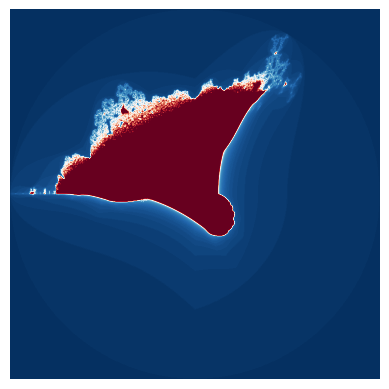

Here is the Python script that generated this plot:
#!/usr/bin/env python3
# -*- coding: utf-8 -*-

# Copyright (C) 2021 Alexander Brefeld <alexander.brefeld@protonmail.com>

# This program is free software: you can redistribute it and/or modify
# it under the terms of the GNU General Public License as published by
# the Free Software Foundation, either version 3 of the License, or
# (at your option) any later version.

# This program is distributed in the hope that it will be useful,
# but WITHOUT ANY WARRANTY; without even the implied warranty of
# MERCHANTABILITY or FITNESS FOR A PARTICULAR PURPOSE.  See the
# GNU General Public License for more details.

# You should have received a copy of the GNU General Public License
# along with this program.  If not, see <https://www.gnu.org/licenses/>.

# References:
# https://users.math.yale.edu/public_html/People/frame/Fractals/MandelSet/welcome.html
# https://www.johnmyleswhite.com/notebook/2009/12/18/using-complex-numbers-in-r/
# https://randomascii.wordpress.com/2011/08/13/faster-fractals-through-algebra/
# https://www.cygnus-software.com/docs/html/64bitcalcs.htm
# https://matplotlib.org/stable/gallery/showcase/mandelbrot.html#sphx-glr-gallery-showcase-mandelbrot-py
# https://stackoverflow.com/questions/24185083/change-resolution-of-imshow-in-ipython
# https://pythoninformer.com/generative-art/fractals/burning-ship/
# https://mathematica.stackexchange.com/questions/89458/how-to-make-a-nebulabrot
# http://www.steckles.com/buddha/
# http://www.paulbourke.net/fractals/burnship/

import os
import abc
import sys
import random
import argparse
import numpy as np
import pandas as pd
import datetime as dt
from PIL import Image
from time import perf_counter
import matplotlib.pyplot as plt
import matplotlib.image as pmimg


class EscapeTimeFractal(abc.ABC):
    """Escape-time fractal base class"""
    def __init__(self, name: str):
        self.name = name

        # image params
        self.xy = ((-2, 2), (2, -2))  # ((x1, y1), (x2, y2))
        self.pixels_per_unit = 231

        self.escape_bound = 2

        # self.xmin = -2
        # self.xmax = 2
        # self.ymin = -2
        # self.ymax = 2
        self.c = 0
        self.z = 0
        self.color_map = 'RdBu_r'
        self.interpolation = 'bilinear'

        # matrix objects
        self.X = np.linspace(self.xy[0][0], self.xy[1][0],
                             abs(self.xy[1][0] - self.xy[0][0]) * self.pixels_per_unit).astype(np.float32)
        self.Y = np.linspace(self.xy[0][1], self.xy[1][1],
                             abs(self.xy[0][1] - self.xy[1][1]) * self.pixels_per_unit).astype(np.float32)
        self.complex_plane = self.X + self.Y[:, None] * 1j
        # N is the matrix of n that represent the number of iterations before a point escapes
        self.N = np.zeros_like(self.complex_plane, dtype=int)
        self.Z = None
        self.C = None

    @abc.abstractmethod
    def quadratic_map(self, *args, **kwargs) -> None:
        """
        Function that defines the fractal.
        Modifies class parameters in place
        """
        pass

    def calculate_escape_time(self, iterations: int) -> None:
        """
        Calculates number of iterations for which each point in self.N remains bounded
        :param iterations: int for number of calculation iterations
        :return: None
        """
        # I: np.array is matrix of Z values that haven't yet escaped
        # apply quadratic_map only to these values
        for n in range(iterations):
            I = abs(self.Z) < self.escape_bound
            self.quadratic_map(I)

    def render(self, show: bool = True, save_path: str = None):
        plt.axis('off')
        plt.imshow(self.N, origin='lower', interpolation=self.interpolation, cmap=self.color_map)
        if save_path is not None:
            plt.savefig(save_path, dpi=self.pixels_per_unit, format='png', bbox_inches='tight')
        if show:
            plt.show()

    def set_center(self, center: tuple[float, float]):
        pass


class MandelbrotSet(EscapeTimeFractal):
    def __init__(self):
        super().__init__('Mandelbrot Set')

        # mandelbrot calc params
        self.C = self.complex_plane
        self.Z = np.zeros_like(self.C)

    def quadratic_map(self, I: np.array) -> None:
        """I (np.array) mask defining which values to apply calculation to"""
        self.N[I] += 1
        self.Z[I] = self.Z[I] ** 2 + self.C[I]


class JuliaSet(EscapeTimeFractal):
    def __init__(self):
        super().__init__('Julia Set')

        # # julia set params
        self.Z = self.complex_plane
        self.C = np.ones_like(self.complex_plane, dtype=np.cdouble) #* self.c

    def quadratic_map(self, I: np.array) -> None:
        self.N[I] += 1
        self.Z[I] = self.Z[I] ** 2 + self.C[I]


class BurningShipSet(EscapeTimeFractal):
    def __init__(self):
        super().__init__('Burning Ship Set')

        # burning ship params
        self.C = self.complex_plane
        self.Z = np.zeros_like(self.complex_plane) #, dtype=np.cdouble)

    def quadratic_map(self, I: np.array) -> None:
        self.N[I] += 1
        self.Z[I] = (np.abs(self.Z[I].real) + np.abs(self.Z[I].imag) * 1j)**2 + self.C[I]

"""
def in_julia_set(fract_params, xn, yn, iterations=100, bound=2):
    "Return Julia set matrix"
    X = np.linspace(fract_params.xmin, fract_params.xmax, xn).astype(np.float32)
    Y = np.linspace(fract_params.ymin, fract_params.ymax, yn).astype(np.float32)
    Z = X + Y[:, None] * 1j
    N = np.zeros_like(Z, dtype=int)
    C = np.ones_like(Z, dtype=np.cdouble) * fract_params.c
    for n in range(iterations):
        I = abs(Z) < bound
        N[I] = n
        Z[I] = Z[I]**2 + C[I]
    return N

def in_burning_ship_set(fract_params, xn, yn, iterations=100, bound=2):
    "Return Mandelbrot set matrix"
    X = np.linspace(fract_params.xmin, fract_params.xmax, xn).astype(np.float32)
    Y = np.linspace(fract_params.ymin, fract_params.ymax, yn).astype(np.float32)
    C = X + Y[:, None] * 1j
    N = np.zeros_like(C, dtype=int)
    Z = np.zeros_like(C)
    for n in range(iterations):
        I = abs(Z) < bound
        N[I] = n
        Z[I] = (np.abs(Z[I].real) + np.abs(Z[I].imag) * 1j)**2 + C[I]
        # Z[I] = (Z[I].real + np.abs(Z[I].imag) * 1j)**2 + C[I]
    return N

def in_mandelbrot_set(fract_params, xn, yn, iterations=100, bound=2):
    "Return Burning Ship set matrix"
    X = np.linspace(fract_params.xmin, fract_params.xmax, xn).astype(np.float32)
    Y = np.linspace(fract_params.ymin, fract_params.ymax, yn).astype(np.float32)
    C = X + Y[:, None] * 1j
    N = np.zeros_like(C, dtype=int)
    Z = np.zeros_like(C)
    for n in range(iterations):
        I = abs(Z) < bound
        N[I] = n
        Z[I] = Z[I]**2 + C[I]
    return N

class Fract_Params():
    "Holds fractal parameters"
    def __init__(self):
        self.fract_name = 'mandelbrot'
        self.xmin = -2
        self.xmax = 2
        self.ymin = -2
        self.ymax = 2
        self.c = 0
        self.z = 0
        self.color_map = 'Blues'
        self.interpolation = 'bilinear'
        self.save_fig = False
        self.cwd = os.getcwd()

def gen_fractal(fract_params, iterations=100, bound=2):
    "Generate fractal set"

    # info to terminal
    print('Fractal:', fract_params.fract_name.capitalize(), 'set')
    print('Matplotlib color map:', fract_params.color_map)

    if fract_params.fract_name=='julia':
        # fract_params.xmin = -1.65
        # fract_params.xmax = 1.65
        # fract_params.ymin = -1.65
        # fract_params.ymax = 1.65
        # imag_var = complex(-0.835, -0.211)
        fract_params.c = complex(-0.82, -0.2)
        fractal_func = in_julia_set
    elif fract_params.fract_name=='mandelbrot':
        # xmin = -2.05
        # xmax = .6
        # ymin = -1.27
        # ymax = 1.27
        # fract_params.xmin = -.19
        # fract_params.xmax = -.13
        # fract_params.ymin = 1.01
        # fract_params.ymax = 1.06
        fract_params.c = 0
        fractal_func = in_mandelbrot_set
    elif fract_params.fract_name=='burning-ship':
        # xmin = -1.8
        # xmax = -1.7
        # ymin = -.1
        # ymax = .02
        # xmin = -2
        # xmax = 2
        # ymin = -2
        # ymax = 2
        # fract_params.xmin = -1.84
        # fract_params.xmax = -1.54
        # fract_params.ymin = .05
        # fract_params.ymax = -.1
        fract_params.c = 0
        fractal_func = in_burning_ship_set

    t0 = perf_counter()
    N = fractal_func(fract_params, xn=1024, yn=1024)
    t1 = perf_counter()
    tot_time = round(t1-t0, 3)
    print('Total time:', tot_time, 'seconds')

    plt.axis('off')
    plt.imshow(N, extent=[fract_params.xmin, fract_params.xmax,
                          fract_params.ymin, fract_params.ymax],
               interpolation=fract_params.interpolation, cmap=fract_params.color_map)

    if fract_params.save_fig:
        unique_save = dt.datetime.today().strftime('%m%d%Y-%H%M%S')
        save_path = os.path.join(fract_params.cwd, f'{fract_params.fract_name}_{unique_save}.png')
        plt.savefig(save_path, dpi=340, format='png', bbox_inches='tight')
        print('Saved to:', save_path)
        plt.show()
    else:
        plt.show()

parser = argparse.ArgumentParser()
parser.add_argument('-f', '--fractal', help='Fractal type', nargs='?', const='random')
parser.add_argument('-s', '--save', help='Save image', nargs='?', const='working_dir')
parser.add_argument('-c', '--colors', help='Matplotlib color map', nargs='?', const='random')
parser.add_argument('-i', '--interpolation', help='Image interpolation')
parser.add_argument('-x', '--center-point', help='Center of image in complex form: <real> <complex>', type=float, nargs=2, default=[0, 0])
parser.add_argument('-w', '--width', help='Width of image', type=float, default=4)
args = parser.parse_args()

fract_params = Fract_Params()

if args.fractal is not None:
    if args.fractal != 'random':
        fract_params.fract_name = args.fractal
    else:
        fract_params.fract_name = random.choices(['mandelbrot', 'julia', 'burning-ship'])[0]
else:
    fract_params.fract_name = 'mandelbrot'

if args.save is not None:
    fract_params.save_fig = True
    if args.save != 'working_dir':
        fract_params.cwd = args.save
    else:
        fract_params.cwd = os.path.join(os.getcwd(), 'fractal_images')
else:
    fract_params.save_fig = False

if args.colors is not None:
    if args.colors != 'random':
        fract_params.color_map = args.colors
    else:
        fract_params.color_map = random.choices(plt.colormaps())[0]
else:
    fract_params.color_map = 'RdBu_r'

if args.interpolation is not None:
    fract_params.interpolation = args.interpolation
else:
    fract_params.interpolation = 'bilinear'

# set min/max x/y values using center point and with
center_p = complex(args.center_point[0], args.center_point[1])
fract_params.xmin = center_p.real - args.width/2
fract_params.xmax = center_p.real + args.width/2
fract_params.ymin = center_p.imag - args.width/2
fract_params.ymax = center_p.imag + args.width/2

# =============================================================================
# # for testing
# fract_params = Fract_Params()
# fract_params.fract_name = 'burning-ship'
# fract_params.save = False
# fract_params.colors = 'RdBu_r'
# fract_params.interpolation = 'bilinear'
# fract_params.xmax = -1.56
# fract_params.xmin = -1.92
# fract_params.ymin = -.2
# fract_params.ymax = .16
# =============================================================================
"""

if __name__=="__main__":
    # f = MandelbrotSet()
    # f = JuliaSet()
    f = BurningShipSet()
    f.calculate_escape_time(100)
    f.render()
